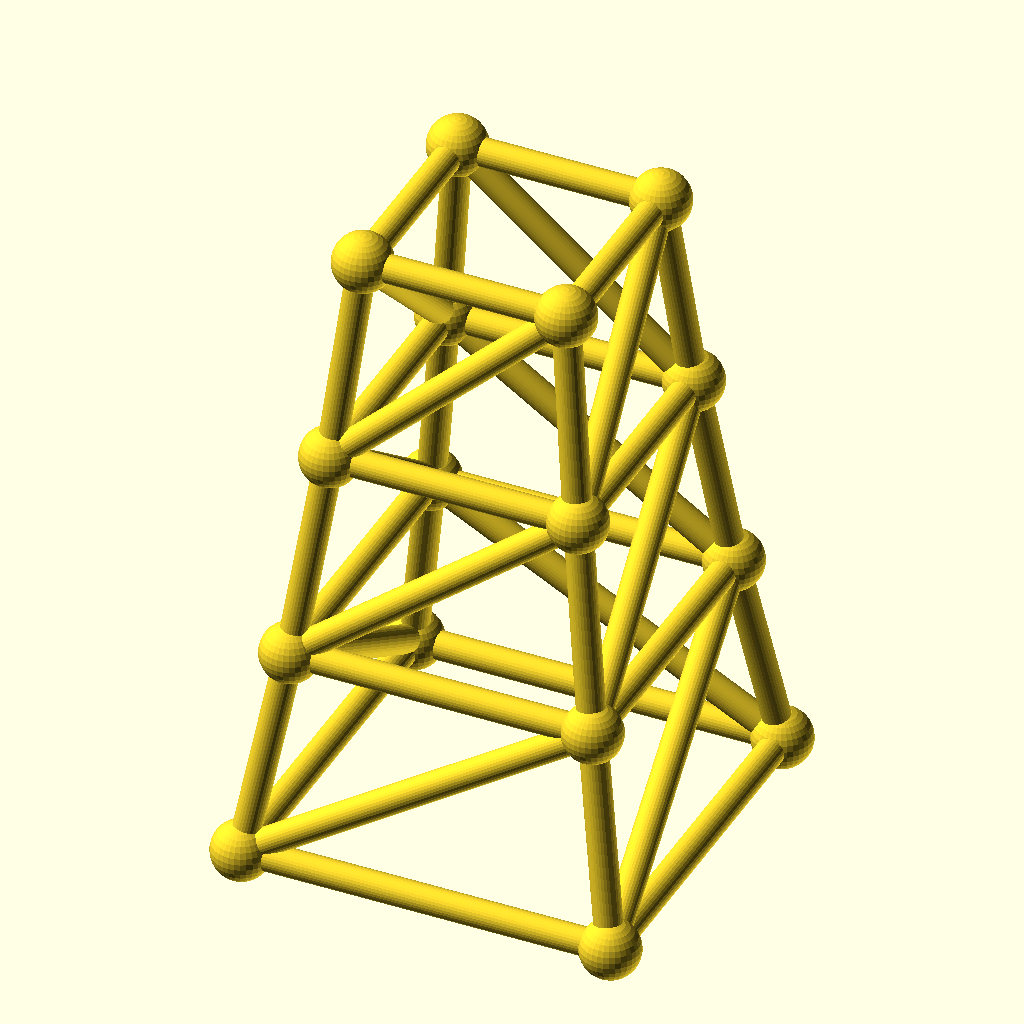
Cell 1 — every parameter at its default value.
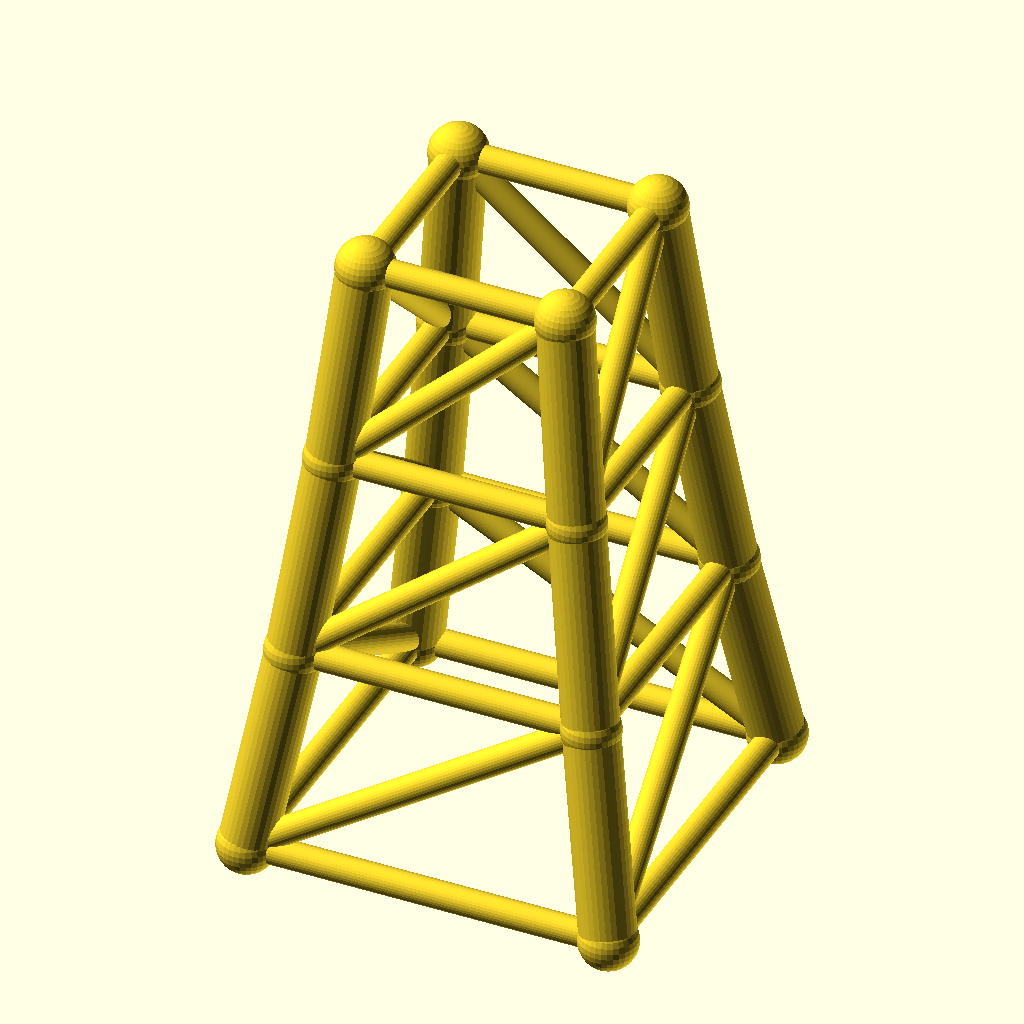
Cell 2: the same model with chord_r = 4.8.
The same orthographic view direction (rotation 55°, 0°, 25°; colour scheme Cornfield) for every cell, with the view re-fitted per cell, so scale and position can differ between cells.
Source of the model, optional_data/data/gen3/steptowers/part_0051.scad:
$fn = 32;

// ----------------------------------------------------------------------
// Stepped tower: 64 mm base, 3 tiers to 108 mm
// ----------------------------------------------------------------------

// --- parameters (mm) ---
tiers = 3;                // number of tiers
tier_h = 36;              // tier height
base_w = 64;              // bottom footprint width
taper = 0.82;             // footprint shrink per tier
chord_r = 2.4;            // leg radius
diag_r = 2.4;             // brace radius
joint_r = 5.09;           // joint ball radius

cx = [-1, 1, 1, -1];
cy = [-1, -1, 1, 1];
widths = [64, 52.48, 43.03, 35.29];
heights = [0, 36, 72, 108];

module member(a, b, r) {
  /* rod: cylinder from joint a to joint b */
  d = b - a;
  length = norm(d);
  translate(a) rotate([0, acos(d[2] / length), atan2(d[1], d[0])])
    cylinder(h = length, r = r);
}

module joint(p, r) {
  /* ball at the joint centre */
  translate(p) sphere(r = r);
}

/* legs */
for (l = [0 : tiers - 1]) {
  for (c = [0 : 3]) {
    member([cx[c] * widths[l] / 2, cy[c] * widths[l] / 2, heights[l]], [cx[c] * widths[l + 1] / 2, cy[c] * widths[l + 1] / 2, heights[l + 1]], chord_r);
  }
}
/* ring at every level */
for (l = [0 : tiers]) {
  member([cx[0] * widths[l] / 2, cy[0] * widths[l] / 2, heights[l]], [cx[1] * widths[l] / 2, cy[1] * widths[l] / 2, heights[l]], diag_r);
  member([cx[1] * widths[l] / 2, cy[1] * widths[l] / 2, heights[l]], [cx[2] * widths[l] / 2, cy[2] * widths[l] / 2, heights[l]], diag_r);
  member([cx[2] * widths[l] / 2, cy[2] * widths[l] / 2, heights[l]], [cx[3] * widths[l] / 2, cy[3] * widths[l] / 2, heights[l]], diag_r);
  member([cx[3] * widths[l] / 2, cy[3] * widths[l] / 2, heights[l]], [cx[0] * widths[l] / 2, cy[0] * widths[l] / 2, heights[l]], diag_r);
}
/* face crosses, one X per face per tier */
for (l = [0 : tiers - 1]) {
  member([cx[0] * widths[l] / 2, cy[0] * widths[l] / 2, heights[l]], [cx[1] * widths[l + 1] / 2, cy[1] * widths[l + 1] / 2, heights[l + 1]], diag_r);
  member([cx[1] * widths[l] / 2, cy[1] * widths[l] / 2, heights[l]], [cx[2] * widths[l + 1] / 2, cy[2] * widths[l + 1] / 2, heights[l + 1]], diag_r);
  member([cx[2] * widths[l] / 2, cy[2] * widths[l] / 2, heights[l]], [cx[3] * widths[l + 1] / 2, cy[3] * widths[l + 1] / 2, heights[l + 1]], diag_r);
  member([cx[3] * widths[l] / 2, cy[3] * widths[l] / 2, heights[l]], [cx[0] * widths[l + 1] / 2, cy[0] * widths[l + 1] / 2, heights[l + 1]], diag_r);
}
/* joint balls */
for (l = [0 : tiers]) {
  for (c = [0 : 3]) joint([cx[c] * widths[l] / 2, cy[c] * widths[l] / 2, heights[l]], joint_r);
}
Parameter table extracted from the source (name, type, default, range or options):
tiers: number, default 3
tier_h: number, default 36
base_w: number, default 64
taper: number, default 0.82
chord_r: number, default 2.4
diag_r: number, default 2.4
joint_r: number, default 5.09
cx: vector, default [-1, 1, 1, -1]
cy: vector, default [-1, -1, 1, 1]
widths: vector, default [64, 52.48, 43.03, 35.29]
heights: vector, default [0, 36, 72, 108]
